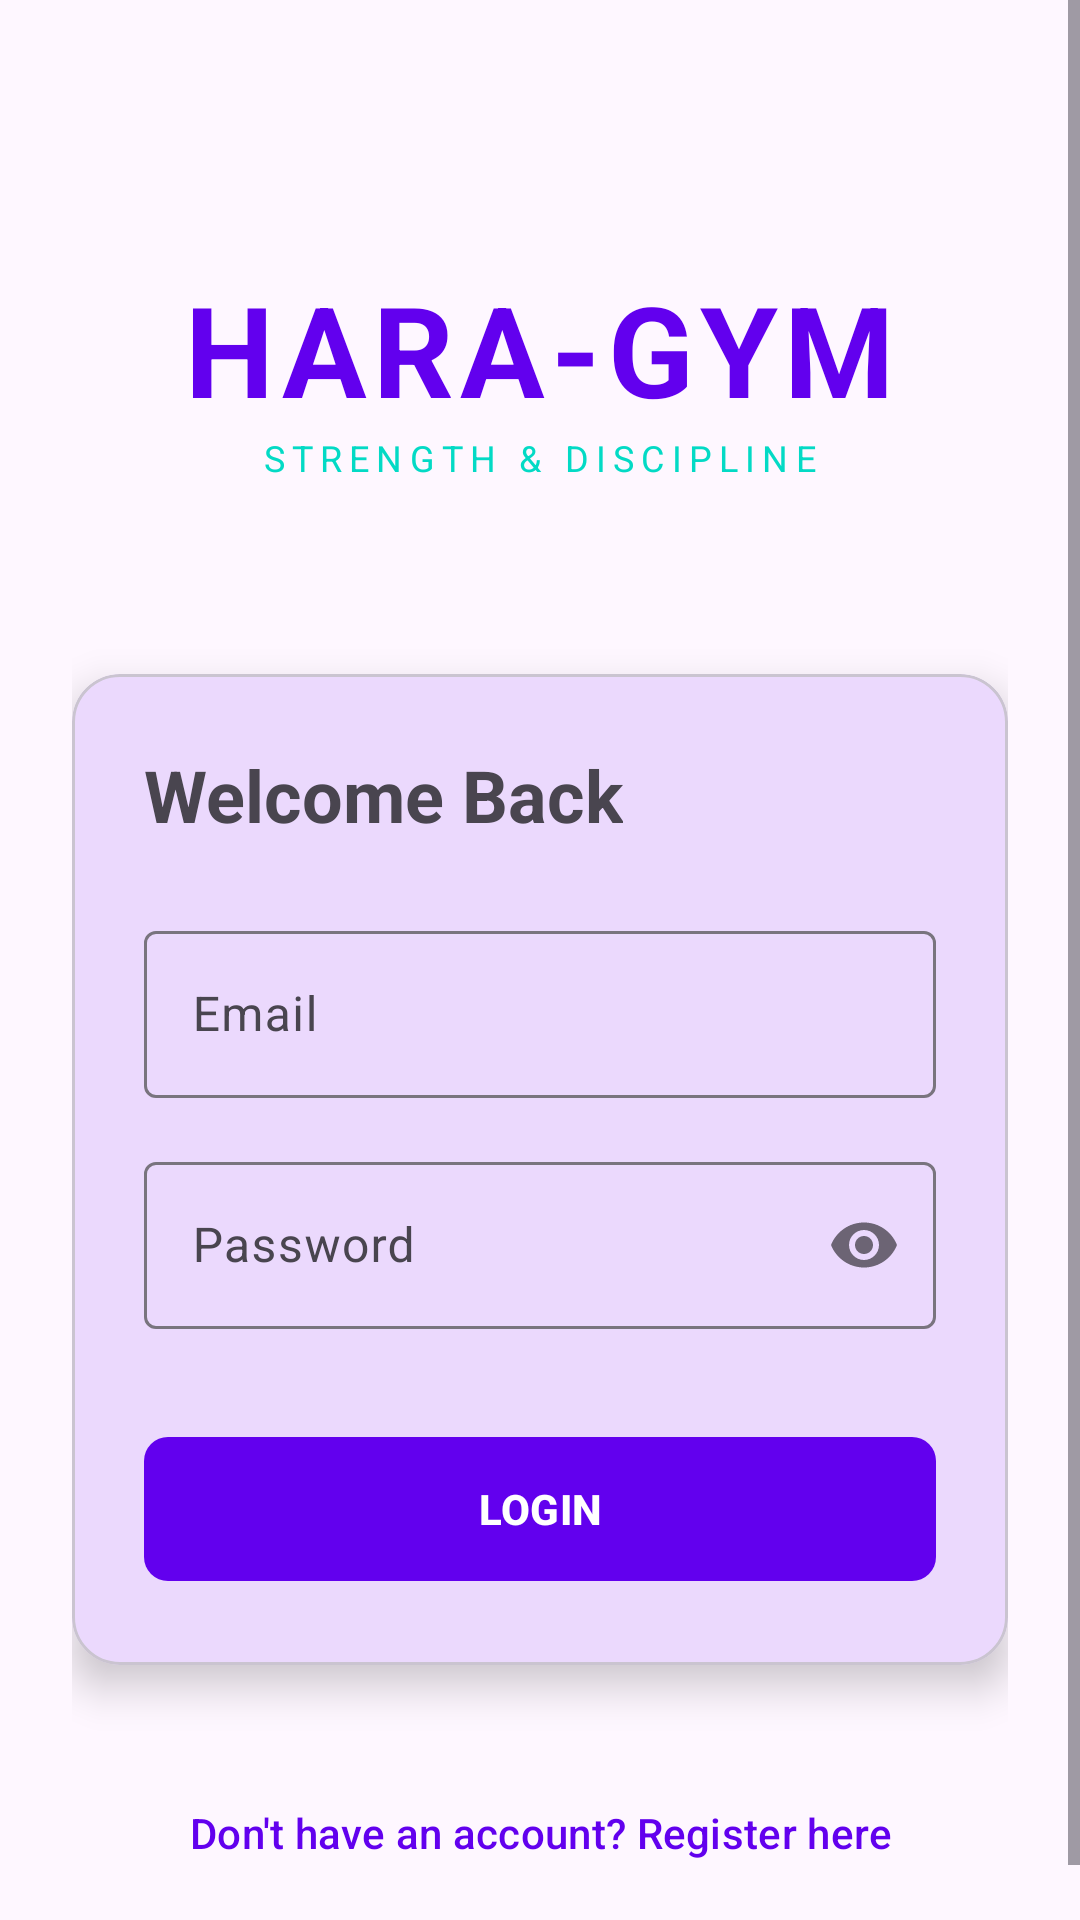

This screen was rendered from an Android layout file. Write that file and the resources it references.
<!-- AndroidManifest.xml: application theme Theme.Haragym -->
<!-- res/layout/layout_login.xml -->
<?xml version="1.0" encoding="utf-8"?>
<androidx.constraintlayout.widget.ConstraintLayout xmlns:android="http://schemas.android.com/apk/res/android"
    xmlns:app="http://schemas.android.com/apk/res-auto"
    xmlns:tools="http://schemas.android.com/tools"
    android:layout_width="match_parent"
    android:layout_height="match_parent"
    android:background="?android:attr/windowBackground">

    <ScrollView
        android:layout_width="match_parent"
        android:layout_height="match_parent"
        android:fillViewport="true">

        <LinearLayout
            android:layout_width="match_parent"
            android:layout_height="wrap_content"
            android:gravity="center_horizontal"
            android:orientation="vertical"
            android:padding="24dp">

            <TextView
                android:id="@+id/textViewLogo"
                android:layout_width="wrap_content"
                android:layout_height="wrap_content"
                android:layout_marginTop="64dp"
                android:text="HARA-GYM"
                android:textColor="?attr/colorPrimary"
                android:textSize="42sp"
                android:textStyle="bold"
                android:letterSpacing="0.05" />

            <TextView
                android:layout_width="wrap_content"
                android:layout_height="wrap_content"
                android:text="STRENGTH &amp; DISCIPLINE"
                android:textColor="?attr/colorSecondary"
                android:textSize="12sp"
                android:letterSpacing="0.2" />

            <com.google.android.material.card.MaterialCardView
                android:layout_width="match_parent"
                android:layout_height="wrap_content"
                android:layout_marginTop="64dp"
                app:cardCornerRadius="16dp"
                app:cardElevation="8dp">

                <LinearLayout
                    android:layout_width="match_parent"
                    android:layout_height="wrap_content"
                    android:orientation="vertical"
                    android:padding="24dp">

                    <TextView
                        android:layout_width="wrap_content"
                        android:layout_height="wrap_content"
                        android:text="Welcome Back"
                        android:textSize="24sp"
                        android:textStyle="bold" />

                    <com.google.android.material.textfield.TextInputLayout
                        style="@style/Widget.Material3.TextInputLayout.OutlinedBox"
                        android:layout_width="match_parent"
                        android:layout_height="wrap_content"
                        android:layout_marginTop="24dp"
                        android:hint="Email">

                        <com.google.android.material.textfield.TextInputEditText
                            android:id="@+id/editTextEmail"
                            android:layout_width="match_parent"
                            android:layout_height="wrap_content"
                            android:inputType="textEmailAddress" />
                    </com.google.android.material.textfield.TextInputLayout>

                    <com.google.android.material.textfield.TextInputLayout
                        style="@style/Widget.Material3.TextInputLayout.OutlinedBox"
                        android:layout_width="match_parent"
                        android:layout_height="wrap_content"
                        android:layout_marginTop="16dp"
                        android:hint="Password"
                        app:passwordToggleEnabled="true">

                        <com.google.android.material.textfield.TextInputEditText
                            android:id="@+id/editTextPassword"
                            android:layout_width="match_parent"
                            android:layout_height="wrap_content"
                            android:inputType="textPassword" />
                    </com.google.android.material.textfield.TextInputLayout>

                    <com.google.android.material.button.MaterialButton
                        android:id="@+id/buttonLogin"
                        android:layout_width="match_parent"
                        android:layout_height="56dp"
                        android:layout_marginTop="32dp"
                        android:text="LOGIN"
                        android:textStyle="bold"
                        app:cornerRadius="8dp" />

                </LinearLayout>
            </com.google.android.material.card.MaterialCardView>

            <com.google.android.material.button.MaterialButton
                android:id="@+id/buttonToRegister"
                style="@style/Widget.Material3.Button.TextButton"
                android:layout_width="wrap_content"
                android:layout_height="wrap_content"
                android:layout_marginTop="32dp"
                android:text="Don't have an account? Register here"
                android:textAllCaps="false" />

        </LinearLayout>
    </ScrollView>

</androidx.constraintlayout.widget.ConstraintLayout>
<!-- resources referenced by this layout -->
<resources>
  <style name="Theme.Haragym" parent="Theme.Material3.DayNight.NoActionBar">
          
          <item name="colorPrimary">#FF6200EE</item>
          <item name="colorOnPrimary">#FFFFFF</item>
          <item name="colorPrimaryContainer">#EADDFF</item>
          <item name="colorOnPrimaryContainer">#21005D</item>
  
          <item name="colorSecondary">#FF03DAC5</item>
          <item name="colorOnSecondary">#000000</item>
          <item name="colorSecondaryContainer">#E8DEF8</item>
          <item name="colorOnSecondaryContainer">#1D192B</item>
  
          <item name="colorTertiary">#7D5260</item>
          <item name="colorOnTertiary">#FFFFFF</item>
  
          <item name="colorError">#B3261E</item>
          <item name="colorOnError">#FFFFFF</item>
  
          <item name="colorSurface">#FEF7FF</item>
          <item name="colorOnSurface">#1C1B1F</item>
          <item name="colorSurfaceVariant">#E7E0EC</item>
          <item name="colorOnSurfaceVariant">#49454F</item>
      </style>
</resources>
